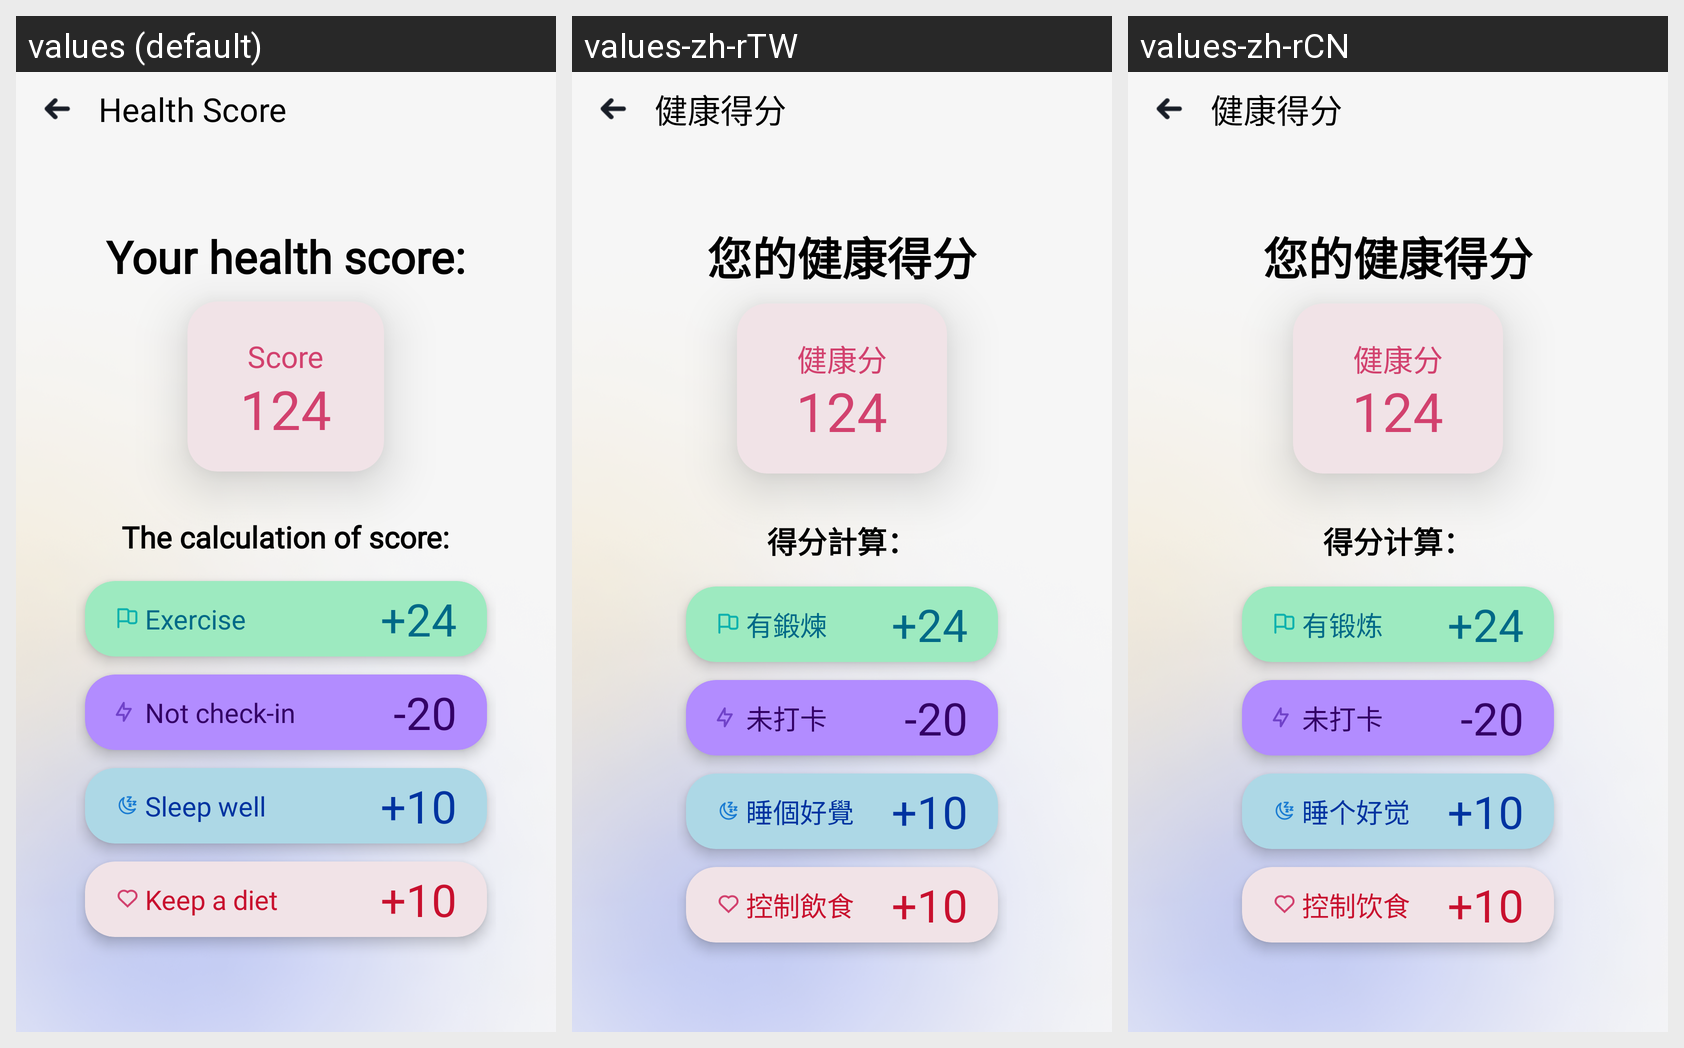

Locale-by-locale string values for the Android screen shown in this grid:
Android screen res/layout/activity_score.xml rendered under 3 locales, left to right: values (default), values-zh-rTW, values-zh-rCN. Device: Nexus 5 (rendered at 1080×1920; each locale shown at half size, 540×960, under a caption strip naming it); theme Theme.HealthDiary.
Strings drawn on this screen, with the default value and each locale's value (text and hints the layout hard-codes, and strings that could not be matched under every locale, appear in the picture but are not listed):

health_score
  values: Health Score
  values-zh-rTW: 健康得分
  values-zh-rCN: 健康得分

your_health_score
  values: Your health score:
  values-zh-rTW: 您的健康得分
  values-zh-rCN: 您的健康得分

score
  values: Score
  values-zh-rTW: 健康分
  values-zh-rCN: 健康分

the_calculation_of_score
  values: The calculation of score:
  values-zh-rTW: 得分計算：
  values-zh-rCN: 得分计算：

exercise
  values: Exercise
  values-zh-rTW: 有鍛煉
  values-zh-rCN: 有锻炼

not_check_in
  values: Not check-in
  values-zh-rTW: 未打卡
  values-zh-rCN: 未打卡

sleep_well
  values: Sleep well
  values-zh-rTW: 睡個好覺
  values-zh-rCN: 睡个好觉

keep_a_diet
  values: Keep a diet
  values-zh-rTW: 控制飲食
  values-zh-rCN: 控制饮食
